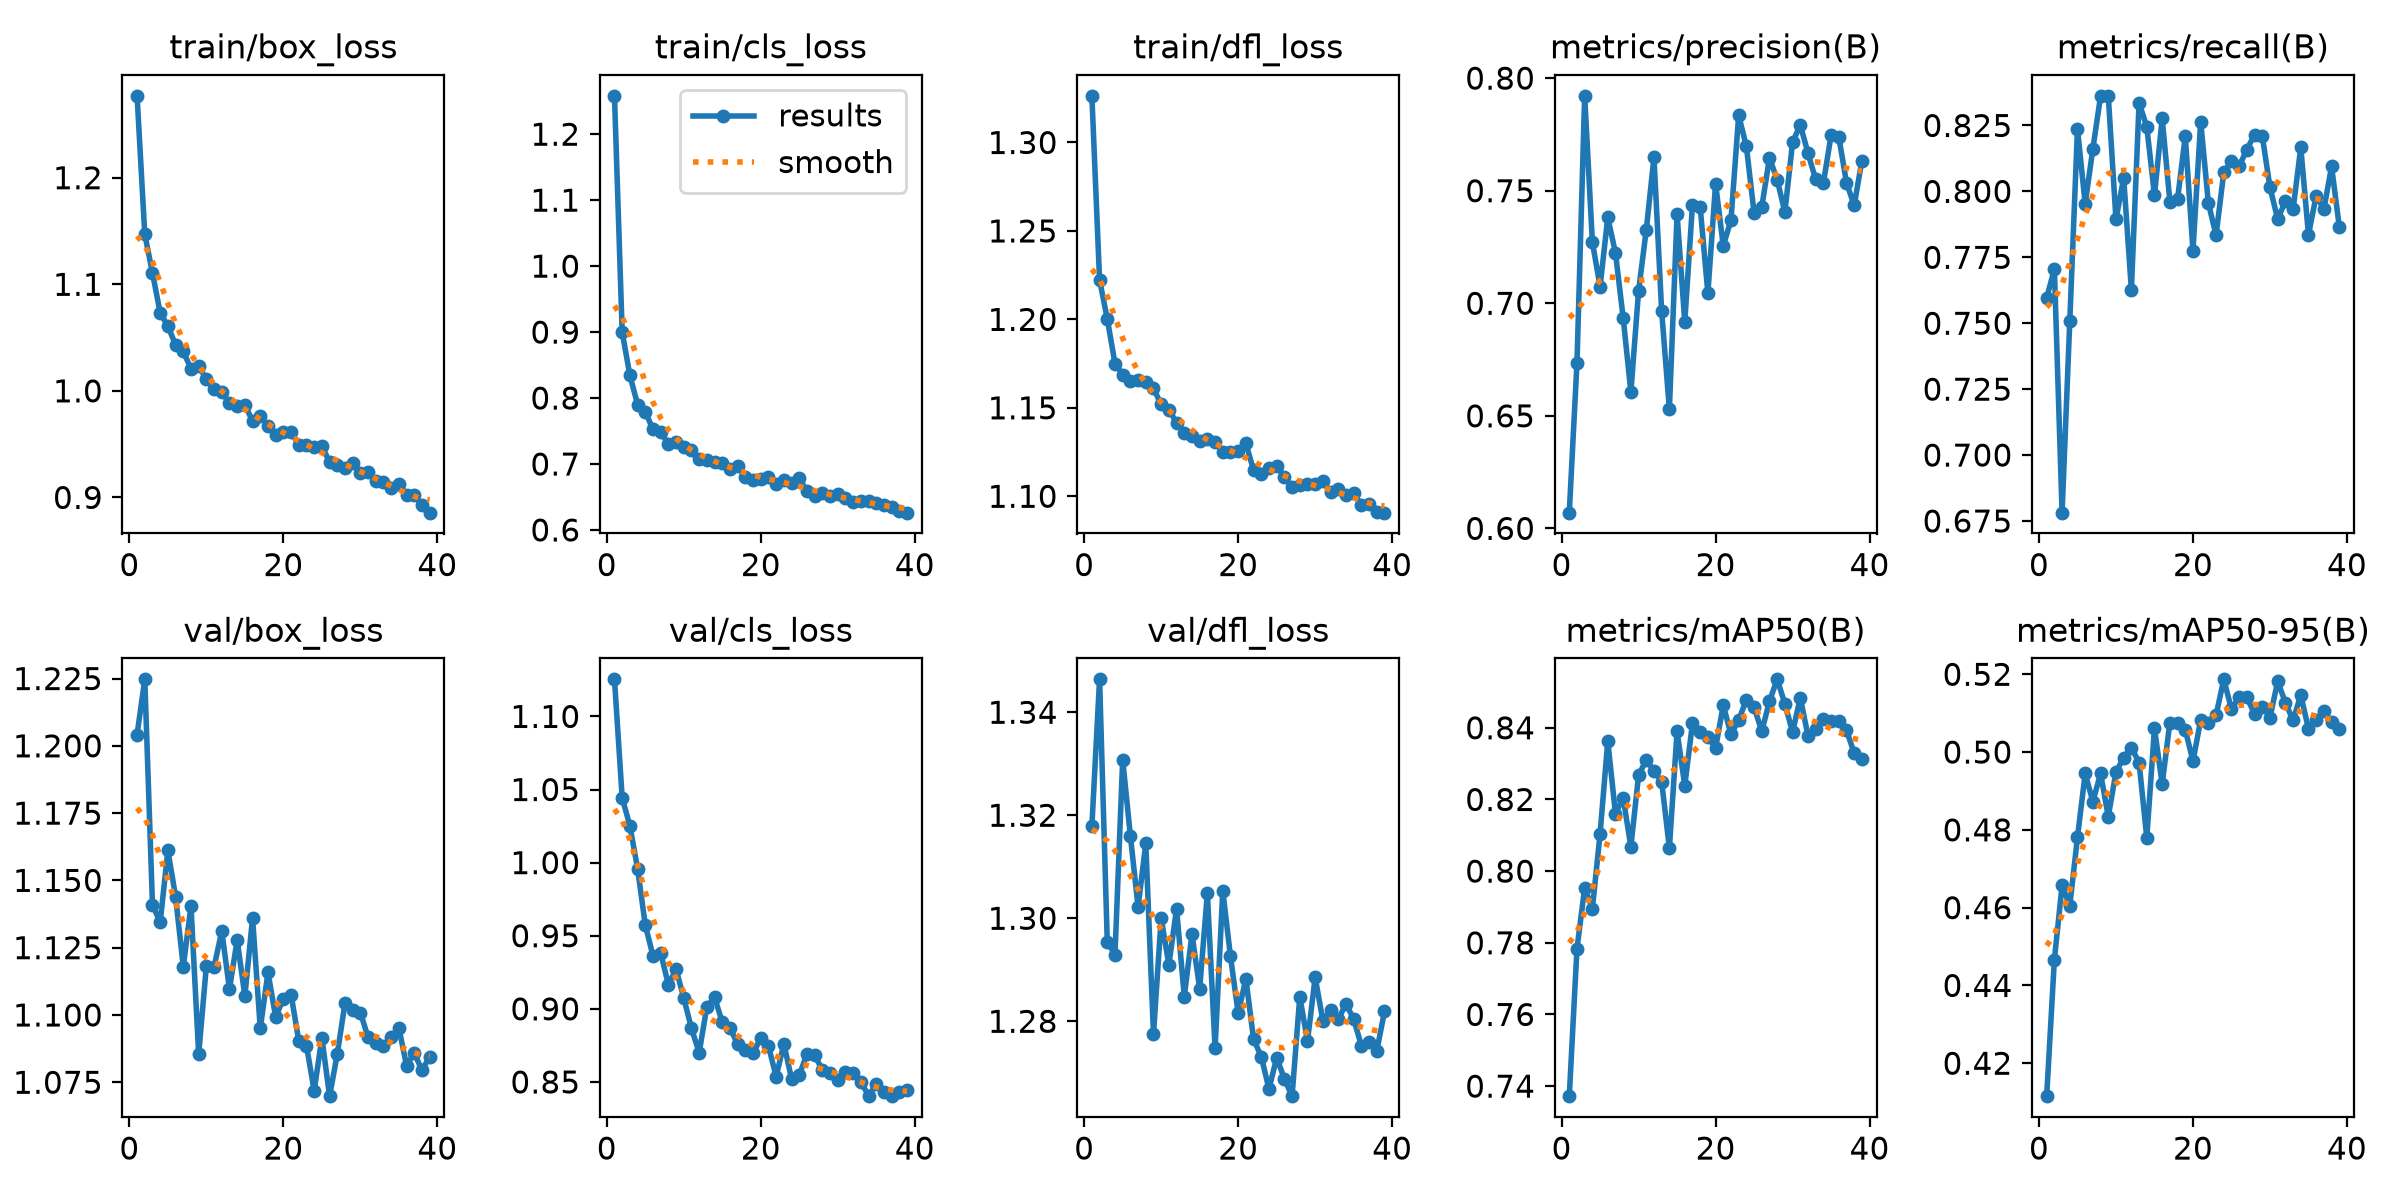

Source data for this figure (header and first rows):
epoch, time, train/box_loss, train/cls_loss, train/dfl_loss, metrics/precision(B), metrics/recall(B), metrics/mAP50(B), metrics/mAP50-95(B), val/box_loss, val/cls_loss, val/dfl_loss, lr/pg0, lr/pg1, lr/pg2
1, 97.85, 1.277, 1.258, 1.326, 0.607, 0.7596, 0.7372, 0.4115, 1.204, 1.125, 1.318, 3.32465e-05, 3.32465e-05, 0.06679
2, 174.7, 1.147, 0.9, 1.222, 0.6735, 0.7706, 0.7783, 0.4466, 1.225, 1.044, 1.346, 6.52509e-05, 6.52509e-05, 0.03349
3, 255.7, 1.111, 0.8346, 1.2, 0.7921, 0.6782, 0.7954, 0.4657, 1.141, 1.025, 1.295, 9.59247e-05, 9.59247e-05, 0.0001827
4, 336.8, 1.073, 0.7901, 1.175, 0.7272, 0.7507, 0.7895, 0.4605, 1.134, 0.9959, 1.293, 9.4012e-05, 9.4012e-05, 9.4012e-05
5, 414.3, 1.061, 0.779, 1.169, 0.7074, 0.8237, 0.8104, 0.4781, 1.161, 0.9574, 1.331, 9.2016e-05, 9.2016e-05, 9.2016e-05
6, 494.7, 1.043, 0.7526, 1.165, 0.7382, 0.7953, 0.8363, 0.4945, 1.144, 0.9362, 1.316, 9.002e-05, 9.002e-05, 9.002e-05
7, 578.4, 1.037, 0.7491, 1.166, 0.7223, 0.8162, 0.816, 0.4873, 1.118, 0.9381, 1.302, 8.8024e-05, 8.8024e-05, 8.8024e-05
8, 658.3, 1.021, 0.7301, 1.164, 0.6935, 0.8361, 0.8205, 0.4945, 1.14, 0.9166, 1.315, 8.6028e-05, 8.6028e-05, 8.6028e-05
9, 744, 1.023, 0.7339, 1.161, 0.6606, 0.8362, 0.8068, 0.4834, 1.085, 0.9271, 1.277, 8.4032e-05, 8.4032e-05, 8.4032e-05
10, 824.9, 1.011, 0.7253, 1.152, 0.7055, 0.7894, 0.8267, 0.4949, 1.118, 0.9074, 1.3, 8.2036e-05, 8.2036e-05, 8.2036e-05
11, 908.2, 1.001, 0.7217, 1.149, 0.7326, 0.8051, 0.831, 0.4985, 1.118, 0.8866, 1.291, 8.004e-05, 8.004e-05, 8.004e-05
12, 990.2, 0.9985, 0.7074, 1.142, 0.7648, 0.7627, 0.8279, 0.5012, 1.131, 0.8701, 1.302, 7.8044e-05, 7.8044e-05, 7.8044e-05
13, 1072, 0.989, 0.7054, 1.136, 0.6964, 0.8336, 0.8249, 0.4973, 1.11, 0.9015, 1.285, 7.6048e-05, 7.6048e-05, 7.6048e-05
14, 1150, 0.9857, 0.7036, 1.134, 0.6529, 0.8245, 0.8064, 0.478, 1.128, 0.9079, 1.297, 7.4052e-05, 7.4052e-05, 7.4052e-05
15, 1228, 0.9869, 0.7017, 1.131, 0.7396, 0.7985, 0.839, 0.5061, 1.107, 0.8909, 1.286, 7.2056e-05, 7.2056e-05, 7.2056e-05
16, 1310, 0.9716, 0.6919, 1.132, 0.6917, 0.8277, 0.8239, 0.4918, 1.136, 0.887, 1.305, 7.006e-05, 7.006e-05, 7.006e-05
17, 1388, 0.9766, 0.6974, 1.131, 0.7438, 0.7961, 0.8412, 0.5076, 1.095, 0.8758, 1.275, 6.8064e-05, 6.8064e-05, 6.8064e-05
18, 1468, 0.9674, 0.68, 1.125, 0.7428, 0.7971, 0.8388, 0.5074, 1.116, 0.8717, 1.305, 6.6068e-05, 6.6068e-05, 6.6068e-05
19, 1546, 0.9582, 0.6763, 1.125, 0.7045, 0.821, 0.8374, 0.5058, 1.099, 0.8695, 1.293, 6.4072e-05, 6.4072e-05, 6.4072e-05
20, 1623, 0.9613, 0.6774, 1.126, 0.7531, 0.7775, 0.8344, 0.4977, 1.106, 0.8801, 1.282, 6.2076e-05, 6.2076e-05, 6.2076e-05
21, 1700, 0.9613, 0.6802, 1.13, 0.7255, 0.8265, 0.8463, 0.5082, 1.108, 0.8746, 1.288, 6.008e-05, 6.008e-05, 6.008e-05
22, 1781, 0.9495, 0.6702, 1.115, 0.737, 0.7956, 0.8382, 0.5075, 1.09, 0.8536, 1.277, 5.8084e-05, 5.8084e-05, 5.8084e-05
23, 1859, 0.9496, 0.6752, 1.112, 0.7835, 0.7834, 0.8421, 0.5095, 1.089, 0.8761, 1.273, 5.6088e-05, 5.6088e-05, 5.6088e-05
24, 1939, 0.9469, 0.6705, 1.116, 0.7697, 0.8072, 0.8478, 0.5187, 1.072, 0.852, 1.267, 5.4092e-05, 5.4092e-05, 5.4092e-05
25, 2020, 0.9479, 0.6785, 1.117, 0.7401, 0.8115, 0.8458, 0.511, 1.091, 0.8548, 1.273, 5.2096e-05, 5.2096e-05, 5.2096e-05
26, 2097, 0.9334, 0.6584, 1.111, 0.7427, 0.8096, 0.839, 0.5142, 1.07, 0.8691, 1.269, 5.01e-05, 5.01e-05, 5.01e-05
27, 2174, 0.9308, 0.651, 1.105, 0.7646, 0.8159, 0.8474, 0.5141, 1.085, 0.8683, 1.265, 4.8104e-05, 4.8104e-05, 4.8104e-05
28, 2252, 0.9277, 0.6567, 1.106, 0.7549, 0.8216, 0.8535, 0.5097, 1.104, 0.8581, 1.285, 4.6108e-05, 4.6108e-05, 4.6108e-05
29, 2330, 0.9324, 0.6509, 1.107, 0.7405, 0.821, 0.8467, 0.5116, 1.102, 0.8559, 1.276, 4.4112e-05, 4.4112e-05, 4.4112e-05
30, 2408, 0.9234, 0.6542, 1.107, 0.7714, 0.8015, 0.8388, 0.5089, 1.101, 0.8512, 1.289, 4.2116e-05, 4.2116e-05, 4.2116e-05
31, 2487, 0.9234, 0.6482, 1.108, 0.7793, 0.7895, 0.8484, 0.5182, 1.092, 0.857, 1.28, 4.012e-05, 4.012e-05, 4.012e-05
32, 2565, 0.915, 0.6426, 1.102, 0.7667, 0.7962, 0.8378, 0.5127, 1.089, 0.856, 1.282, 3.8124e-05, 3.8124e-05, 3.8124e-05
33, 2643, 0.9144, 0.6436, 1.104, 0.755, 0.7932, 0.8398, 0.5082, 1.089, 0.8501, 1.28, 3.6128e-05, 3.6128e-05, 3.6128e-05
34, 2722, 0.9091, 0.6442, 1.101, 0.7533, 0.8166, 0.8426, 0.5147, 1.092, 0.8406, 1.283, 3.4132e-05, 3.4132e-05, 3.4132e-05
35, 2800, 0.9129, 0.6415, 1.102, 0.7746, 0.7835, 0.8418, 0.506, 1.095, 0.8483, 1.28, 3.2136e-05, 3.2136e-05, 3.2136e-05
36, 2878, 0.9024, 0.6375, 1.095, 0.774, 0.7984, 0.8419, 0.5081, 1.081, 0.8433, 1.275, 3.014e-05, 3.014e-05, 3.014e-05
37, 2956, 0.9019, 0.6341, 1.096, 0.7536, 0.7932, 0.8393, 0.5106, 1.086, 0.8403, 1.276, 2.8144e-05, 2.8144e-05, 2.8144e-05
38, 3034, 0.8926, 0.6282, 1.091, 0.7435, 0.8095, 0.8329, 0.5078, 1.079, 0.8431, 1.274, 2.6148e-05, 2.6148e-05, 2.6148e-05
39, 3112, 0.8857, 0.6262, 1.091, 0.7633, 0.7866, 0.8312, 0.5059, 1.084, 0.8443, 1.282, 2.4152e-05, 2.4152e-05, 2.4152e-05
